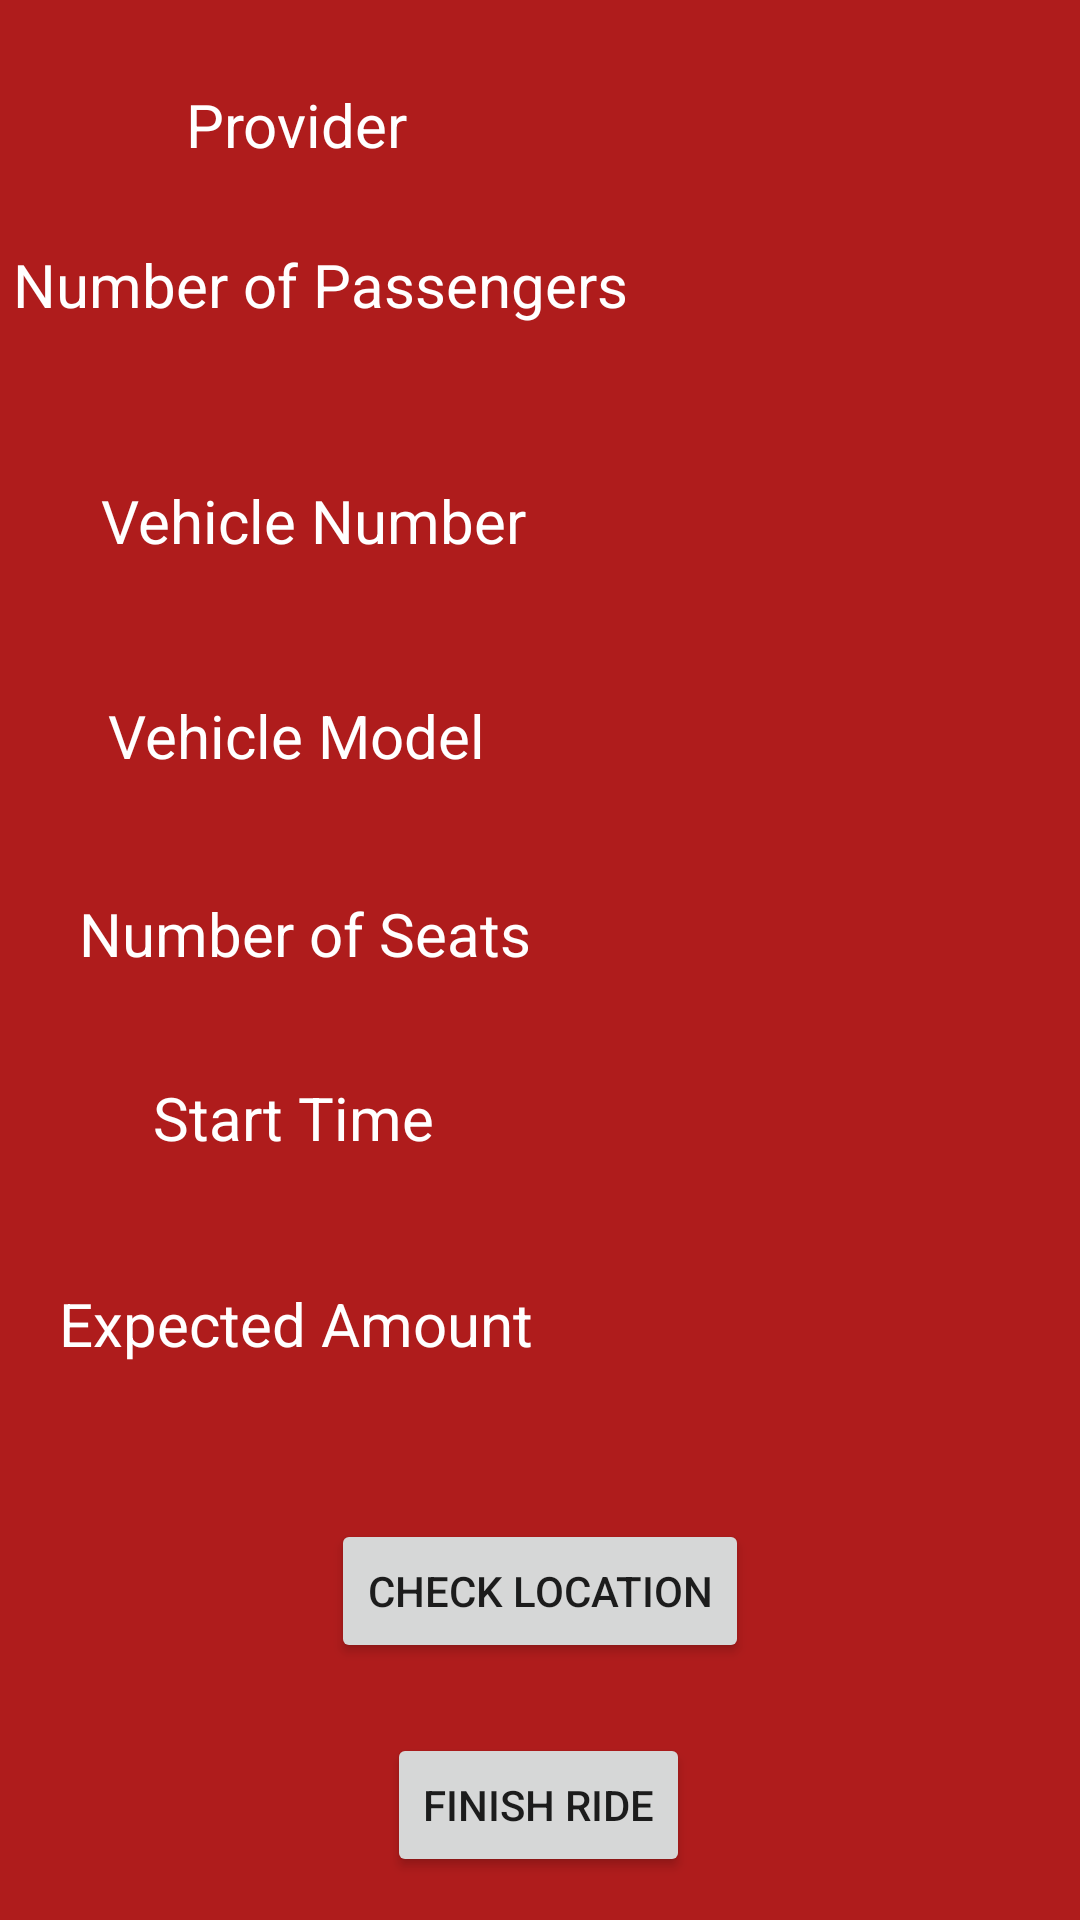

Produce the Android XML layout that renders to this screen, including the resource entries it uses.
<!-- AndroidManifest.xml: application theme Theme.Mobilito03 -->
<!-- res/layout/activity_booked_ride_details.xml -->
<?xml version="1.0" encoding="utf-8"?>
<androidx.constraintlayout.widget.ConstraintLayout xmlns:android="http://schemas.android.com/apk/res/android"
    xmlns:app="http://schemas.android.com/apk/res-auto"
    xmlns:tools="http://schemas.android.com/tools"
    android:layout_width="match_parent"
    android:layout_height="match_parent"
    tools:context=".BookedRideDetails">


    <TextView
        android:id="@+id/background10"
        android:layout_width="413dp"
        android:layout_height="730dp"
        android:background="#AF1C1C"
        android:textAlignment="center"
        android:textColor="#FFFFFF"
        android:textSize="34sp"
        android:textStyle="bold"
        app:layout_constraintBottom_toBottomOf="parent"
        app:layout_constraintEnd_toEndOf="parent"
        app:layout_constraintStart_toStartOf="parent"
        app:layout_constraintTop_toTopOf="parent"
        app:layout_constraintVertical_bias="0.0" />

    <Button
        android:id="@+id/bookedDetLocation"
        android:layout_width="wrap_content"
        android:layout_height="wrap_content"
        android:text="@string/check_location"
        app:layout_constraintBottom_toTopOf="@+id/bookedDetFinishRide"
        app:layout_constraintEnd_toEndOf="parent"
        app:layout_constraintStart_toStartOf="parent"
        app:layout_constraintTop_toTopOf="parent"
        app:layout_constraintVertical_bias="0.956" />

    <TextView
        android:id="@+id/bookedDetExpectedAmount"
        android:layout_width="wrap_content"
        android:layout_height="wrap_content"
        android:layout_marginEnd="104dp"
        android:textColor="#FFFFFF"
        android:textSize="20sp"
        app:layout_constraintBottom_toTopOf="@+id/bookedDetLocation"
        app:layout_constraintEnd_toEndOf="parent"
        app:layout_constraintHorizontal_bias="1.0"
        app:layout_constraintStart_toEndOf="@+id/bookedDetExpectedAmountText"
        app:layout_constraintTop_toTopOf="parent"
        app:layout_constraintVertical_bias="0.892" />

    <TextView
        android:id="@+id/bookedDetExpectedAmountText"
        android:layout_width="wrap_content"
        android:layout_height="wrap_content"
        android:text="@string/expected_amount"
        android:textColor="#FFFFFF"
        android:textSize="20sp"
        app:layout_constraintBottom_toTopOf="@+id/bookedDetLocation"
        app:layout_constraintEnd_toEndOf="parent"
        app:layout_constraintHorizontal_bias="0.098"
        app:layout_constraintStart_toStartOf="parent"
        app:layout_constraintTop_toTopOf="parent"
        app:layout_constraintVertical_bias="0.892" />

    <TextView
        android:id="@+id/bookedDetStartTime"
        android:layout_width="wrap_content"
        android:layout_height="wrap_content"
        android:textColor="#FFFFFF"
        android:textSize="20sp"
        app:layout_constraintBottom_toTopOf="@+id/bookedDetExpectedAmount"
        app:layout_constraintEnd_toEndOf="parent"
        app:layout_constraintHorizontal_bias="0.593"
        app:layout_constraintStart_toEndOf="@+id/bookedDetStartTimeText"
        app:layout_constraintTop_toTopOf="parent"
        app:layout_constraintVertical_bias="0.896" />

    <TextView
        android:id="@+id/bookedDetStartTimeText"
        android:layout_width="wrap_content"
        android:layout_height="wrap_content"
        android:text="@string/start_time"
        android:textColor="#FFFFFF"
        android:textSize="20sp"
        app:layout_constraintBottom_toTopOf="@+id/bookedDetExpectedAmountText"
        app:layout_constraintEnd_toEndOf="parent"
        app:layout_constraintHorizontal_bias="0.192"
        app:layout_constraintStart_toStartOf="parent"
        app:layout_constraintTop_toTopOf="parent"
        app:layout_constraintVertical_bias="0.896" />

    <TextView
        android:id="@+id/bookedDetNoSeats"
        android:layout_width="wrap_content"
        android:layout_height="wrap_content"
        android:textColor="#FFFFFF"
        android:textSize="20sp"
        app:layout_constraintBottom_toTopOf="@+id/bookedDetStartTime"
        app:layout_constraintEnd_toEndOf="parent"
        app:layout_constraintHorizontal_bias="0.543"
        app:layout_constraintStart_toEndOf="@+id/bookedDetNoSeatsText"
        app:layout_constraintTop_toTopOf="parent"
        app:layout_constraintVertical_bias="0.897" />

    <TextView
        android:id="@+id/bookedDetNoSeatsText"
        android:layout_width="wrap_content"
        android:layout_height="wrap_content"
        android:text="@string/no_seats"
        android:textColor="#FFFFFF"
        android:textSize="20sp"
        app:layout_constraintBottom_toTopOf="@+id/bookedDetStartTimeText"
        app:layout_constraintEnd_toEndOf="parent"
        app:layout_constraintHorizontal_bias="0.126"
        app:layout_constraintStart_toStartOf="parent"
        app:layout_constraintTop_toTopOf="parent"
        app:layout_constraintVertical_bias="0.897" />

    <TextView
        android:id="@+id/bookedDetVehicleModel"
        android:layout_width="wrap_content"
        android:layout_height="wrap_content"
        android:textColor="#FFFFFF"
        android:textSize="20sp"
        app:layout_constraintBottom_toTopOf="@+id/bookedDetNoSeats"
        app:layout_constraintEnd_toEndOf="parent"
        app:layout_constraintHorizontal_bias="0.568"
        app:layout_constraintStart_toEndOf="@+id/bookedDetVehicleModelText"
        app:layout_constraintTop_toTopOf="parent"
        app:layout_constraintVertical_bias="0.856" />

    <TextView
        android:id="@+id/bookedDetVehicleModelText"
        android:layout_width="wrap_content"
        android:layout_height="wrap_content"
        android:text="@string/vehicle_model"
        android:textColor="#FFFFFF"
        android:textSize="20sp"
        app:layout_constraintBottom_toTopOf="@+id/bookedDetNoSeatsText"
        app:layout_constraintEnd_toEndOf="parent"
        app:layout_constraintHorizontal_bias="0.154"
        app:layout_constraintStart_toStartOf="parent"
        app:layout_constraintTop_toTopOf="parent"
        app:layout_constraintVertical_bias="0.856" />

    <TextView
        android:id="@+id/bookedDetVehicleNumber"
        android:layout_width="wrap_content"
        android:layout_height="wrap_content"
        android:textColor="#FFFFFF"
        android:textSize="20sp"
        app:layout_constraintBottom_toTopOf="@+id/bookedDetVehicleModel"
        app:layout_constraintEnd_toEndOf="parent"
        app:layout_constraintHorizontal_bias="0.541"
        app:layout_constraintStart_toEndOf="@+id/bookedDetVehicleNumberText"
        app:layout_constraintTop_toTopOf="parent"
        app:layout_constraintVertical_bias="0.782" />

    <TextView
        android:id="@+id/bookedDetVehicleNumberText"
        android:layout_width="wrap_content"
        android:layout_height="wrap_content"
        android:text="@string/vehicle_number"
        android:textColor="#FFFFFF"
        android:textSize="20sp"
        app:layout_constraintBottom_toTopOf="@+id/bookedDetVehicleModelText"
        app:layout_constraintEnd_toEndOf="parent"
        app:layout_constraintHorizontal_bias="0.154"
        app:layout_constraintStart_toStartOf="parent"
        app:layout_constraintTop_toTopOf="parent"
        app:layout_constraintVertical_bias="0.782" />

    <TextView
        android:id="@+id/bookedDetPassengers"
        android:layout_width="wrap_content"
        android:layout_height="wrap_content"
        android:textColor="#FFFFFF"
        android:textSize="20sp"
        app:layout_constraintBottom_toTopOf="@+id/bookedDetVehicleNumber"
        app:layout_constraintEnd_toEndOf="parent"
        app:layout_constraintHorizontal_bias="0.48"
        app:layout_constraintStart_toEndOf="@+id/bookedDetPassengersText"
        app:layout_constraintTop_toTopOf="parent"
        app:layout_constraintVertical_bias="0.609" />

    <TextView
        android:id="@+id/bookedDetPassengersText"
        android:layout_width="wrap_content"
        android:layout_height="wrap_content"
        android:text="@string/number_of_passengers"
        android:textColor="#FFFFFF"
        android:textSize="20sp"
        app:layout_constraintBottom_toTopOf="@+id/bookedDetVehicleNumberText"
        app:layout_constraintEnd_toEndOf="parent"
        app:layout_constraintHorizontal_bias="0.028"
        app:layout_constraintStart_toStartOf="parent"
        app:layout_constraintTop_toTopOf="parent"
        app:layout_constraintVertical_bias="0.611" />

    <TextView
        android:id="@+id/bookedDetProvider"
        android:layout_width="wrap_content"
        android:layout_height="wrap_content"
        android:textColor="#FFFFFF"
        android:textSize="20sp"
        app:layout_constraintBottom_toTopOf="@+id/bookedDetPassengers"
        app:layout_constraintEnd_toEndOf="parent"
        app:layout_constraintHorizontal_bias="0.604"
        app:layout_constraintStart_toEndOf="@+id/bookedDetProviderText"
        app:layout_constraintTop_toTopOf="parent"
        app:layout_constraintVertical_bias="0.518" />

    <TextView
        android:id="@+id/bookedDetProviderText"
        android:layout_width="wrap_content"
        android:layout_height="wrap_content"
        android:text="@string/provider"
        android:textColor="#FFFFFF"
        android:textSize="20sp"
        app:layout_constraintBottom_toTopOf="@+id/bookedDetPassengersText"
        app:layout_constraintEnd_toEndOf="parent"
        app:layout_constraintHorizontal_bias="0.216"
        app:layout_constraintStart_toStartOf="parent"
        app:layout_constraintTop_toTopOf="parent"
        app:layout_constraintVertical_bias="0.517" />

    <Button
        android:id="@+id/bookedDetFinishRide"
        android:layout_width="wrap_content"
        android:layout_height="wrap_content"
        android:text="@string/finish_ride"
        app:layout_constraintBottom_toBottomOf="parent"
        app:layout_constraintEnd_toEndOf="parent"
        app:layout_constraintHorizontal_bias="0.498"
        app:layout_constraintStart_toStartOf="parent"
        app:layout_constraintTop_toTopOf="parent"
        app:layout_constraintVertical_bias="0.976" />


</androidx.constraintlayout.widget.ConstraintLayout>
<!-- resources referenced by this layout -->
<resources>
  <string name="check_location">Check Location</string>
  <string name="expected_amount">Expected Amount</string>
  <string name="finish_ride">Finish Ride</string>
  <string name="no_seats">Number of Seats</string>
  <string name="number_of_passengers">Number of Passengers</string>
  <string name="provider">Provider</string>
  <string name="start_time">Start Time</string>
  <string name="vehicle_model">Vehicle Model</string>
  <string name="vehicle_number">Vehicle Number</string>
  <style name="Theme.Mobilito03" parent="Theme.MaterialComponents.DayNight.DarkActionBar">
          
          <item name="colorPrimary">@color/purple_500</item>
          <item name="colorPrimaryVariant">@color/purple_700</item>
          <item name="colorOnPrimary">@color/white</item>
          
          <item name="colorSecondary">@color/teal_200</item>
          <item name="colorSecondaryVariant">@color/teal_700</item>
          <item name="colorOnSecondary">@color/black</item>
          
          <item name="android:statusBarColor" tools:targetApi="l">?attr/colorPrimaryVariant</item>
          
      </style>
  <!-- not gathered from this repository: default colours our renderer supplied (Android Studio template values) -->
  <color name="purple_500">#FF6200EE</color>
  <color name="purple_700">#FF3700B3</color>
  <color name="teal_200">#FF03DAC5</color>
  <color name="teal_700">#FF018786</color>
  <color name="black">#FF000000</color>
  <color name="white">#FFFFFFFF</color>
</resources>
